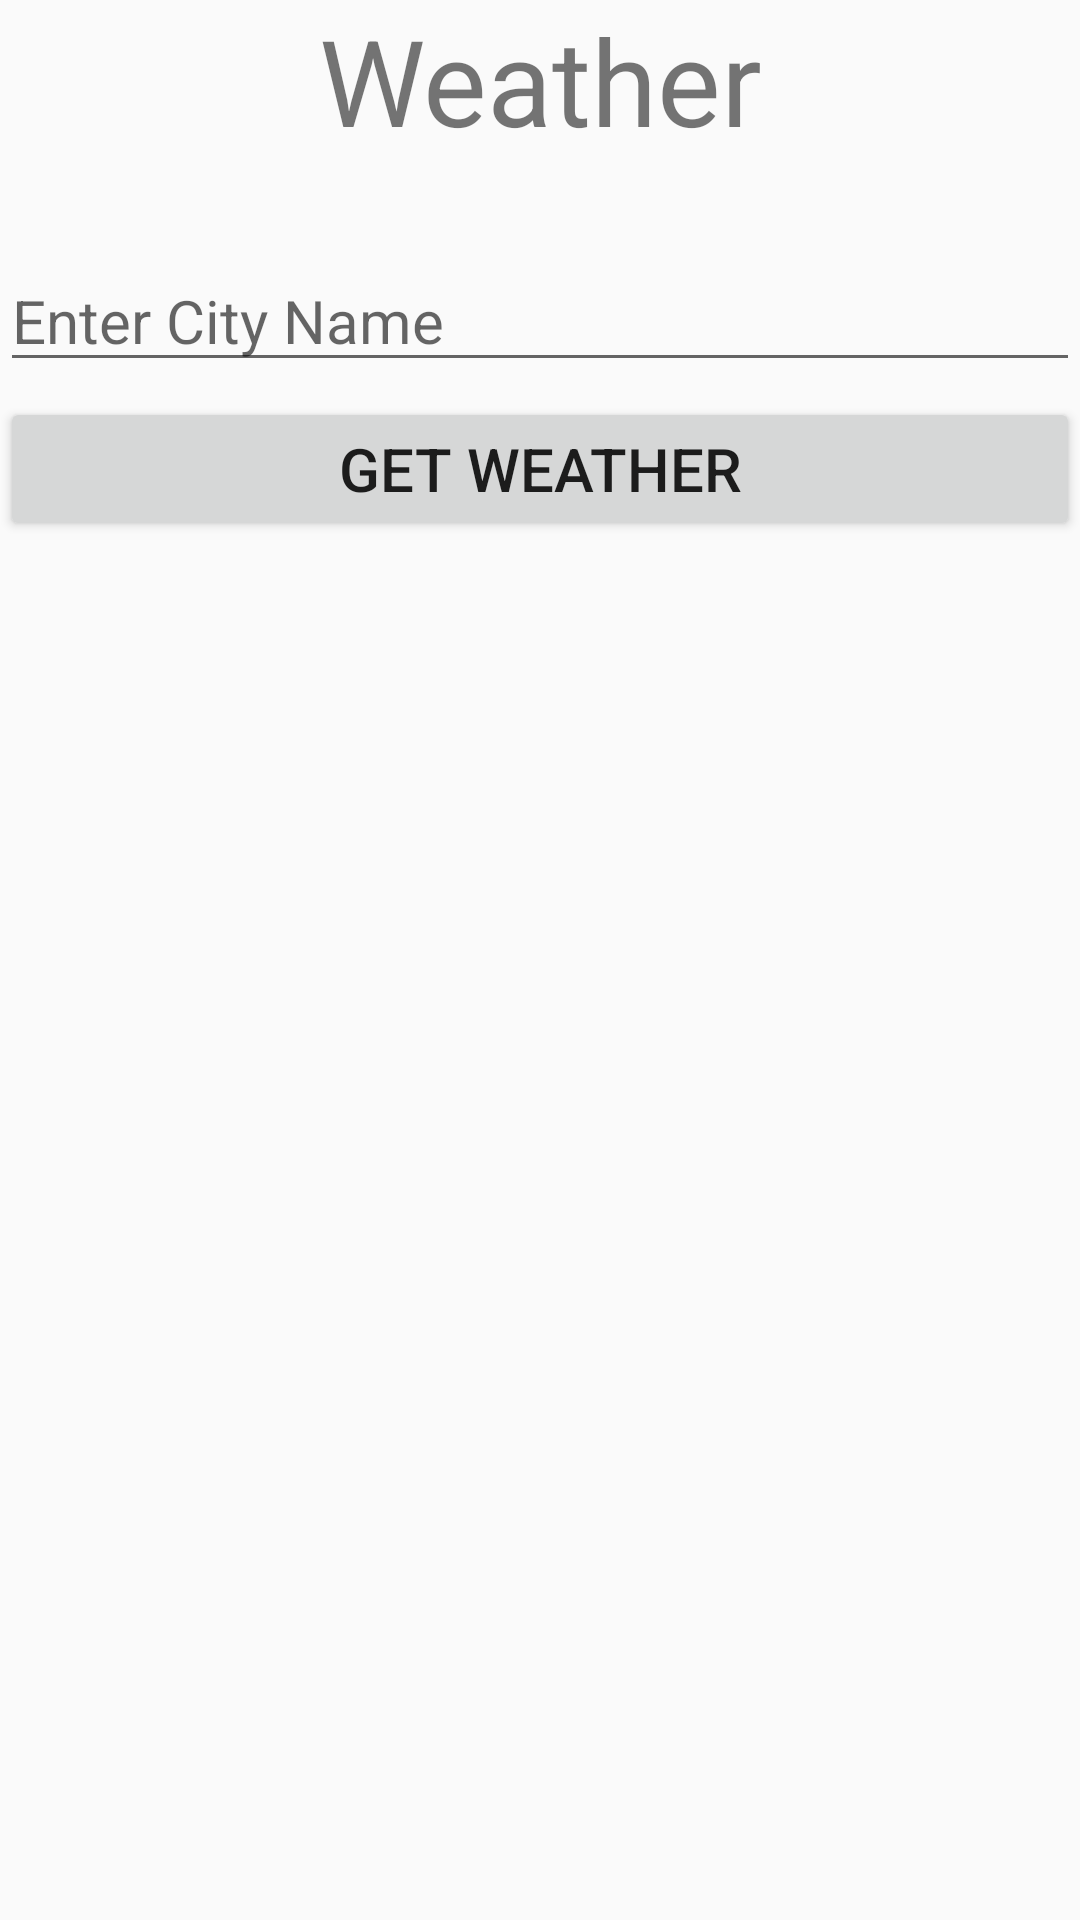

Produce the Android XML layout that renders to this screen, including the resource entries it uses.
<!-- AndroidManifest.xml: application theme Theme.WeatherTemp -->
<!-- res/layout/activity_main.xml -->
<?xml version="1.0" encoding="utf-8"?>
<RelativeLayout xmlns:android="http://schemas.android.com/apk/res/android"
    xmlns:app="http://schemas.android.com/apk/res-auto"
    xmlns:tools="http://schemas.android.com/tools"
    android:layout_width="match_parent"
    android:layout_height="match_parent"
    android:background="@drawable/back"
    android:orientation="vertical"
    tools:context=".MainActivity">

 <LinearLayout
     android:id="@+id/lo1"
     android:layout_width="match_parent"

     android:layout_height="wrap_content"

     android:orientation="vertical">

  <TextView
      android:layout_width="match_parent"
      android:layout_height="wrap_content"
      android:layout_gravity="center_horizontal"
      android:text="Weather"
      android:textAlignment="center"
      android:textSize="40dp" />

  <EditText
      android:id="@+id/et"
      android:layout_width="match_parent"
      android:layout_height="wrap_content"
      android:layout_marginTop="30dp"
      android:hint="Enter City Name"
      android:textSize="20dp" />

  <Button
      android:id="@+id/bt1"
      android:layout_width="match_parent"
      android:layout_height="wrap_content"
      android:layout_marginTop="5dp"
      android:onClick="get"
      android:text="Get Weather"

      android:textSize="20dp" />


 </LinearLayout>

 <TextView
     android:id="@+id/tvshow"
     android:layout_width="250dp"
     android:layout_height="30dp"
     android:layout_below="@id/lo1"
     android:layout_centerHorizontal="true"
     android:layout_marginTop="10dp"

     android:textAlignment="center"
     android:textColor="@color/white"
     android:textSize="16dp" />

 <TextView
     android:id="@+id/tv"
     android:layout_width="151dp"
     android:layout_height="52dp"
     android:layout_below="@id/tvshow"
     android:layout_centerHorizontal="true"
     android:layout_marginTop="10dp"
     android:textAlignment="center"


     android:textColor="@color/white"

     android:textSize="30dp" />

 <TextView
     android:id="@+id/tv2"
     android:layout_width="151dp"
     android:layout_height="52dp"
     android:layout_below="@id/tv"
     android:layout_marginLeft="30dp"
     android:textColor="@color/white"
     android:textSize="16dp" />

 <TextView
     android:id="@+id/tv3"
     android:layout_width="151dp"
     android:layout_height="52dp"
     android:layout_below="@id/tv"
     android:layout_marginLeft="50dp"
     android:layout_toRightOf="@id/tv2"
     android:textColor="@color/white"
     android:textSize="16dp" />

 <TextView
     android:id="@+id/tv4"
     android:layout_width="151dp"
     android:layout_height="52dp"
     android:layout_below="@id/tv2"
     android:layout_marginLeft="30dp"
     android:layout_marginTop="10dp"
     android:textColor="@color/white"
     android:textSize="16dp" />

 <TextView
     android:id="@+id/tv5"
     android:layout_width="151dp"
     android:layout_height="52dp"
     android:layout_below="@id/tv3"
     android:layout_marginLeft="50dp"
     android:layout_marginTop="10dp"
     android:layout_toRightOf="@id/tv4"
     android:textColor="@color/white"
     android:textSize="16dp" />

 <TextView
     android:id="@+id/tv6"
     android:layout_width="match_parent"
     android:layout_height="52dp"
     android:layout_below="@id/tv4"
     android:layout_marginLeft="30dp"
     android:layout_marginTop="10dp"
     android:textColor="@color/white"
     android:textSize="16dp" />

 <TextView
     android:id="@+id/tv7"
     android:layout_width="151dp"
     android:layout_height="52dp"
     android:layout_below="@id/tv6"

     android:layout_marginTop="2dp"
     android:layout_toRightOf="@id/sunrise"
     android:textColor="@color/white"
     android:textSize="16dp" />

 <TextView
     android:id="@+id/tv8"
     android:layout_width="151dp"
     android:layout_height="52dp"
     android:layout_below="@id/tv7"
     android:layout_toRightOf="@id/sunset"

     android:textColor="@color/white"
     android:textSize="16dp" />

 <TextView
     android:id="@+id/sunrise"
     android:layout_width="151dp"
     android:layout_height="52dp"
     android:layout_below="@id/tv6"
     android:layout_marginLeft="30dp"
     android:textColor="@color/white"
     android:textSize="16dp" />

 <TextView
     android:id="@+id/sunset"
     android:layout_width="151dp"
     android:layout_height="52dp"
     android:layout_below="@id/sunrise"
     android:layout_marginLeft="30dp"
     android:textColor="@color/white"
     android:textSize="16dp" />


</RelativeLayout>
<!-- resources referenced by this layout -->
<resources>
  <style name="Theme.WeatherTemp" parent="Theme.MaterialComponents.DayNight.DarkActionBar.Bridge">
          
          <item name="colorPrimary">@color/purple_500</item>
          <item name="colorPrimaryVariant">@color/purple_700</item>
          <item name="colorOnPrimary">@color/white</item>
          
          <item name="colorSecondary">@color/teal_200</item>
          <item name="colorSecondaryVariant">@color/purple_500</item>
          <item name="colorOnSecondary">@color/black</item>
  
          
          <item name="android:statusBarColor" tools:targetApi="l">?attr/colorPrimaryVariant</item>
          
      </style>
  <!-- not gathered from this repository: default colours our renderer supplied (Android Studio template values) -->
  <color name="purple_500">#FF6200EE</color>
  <color name="purple_700">#FF3700B3</color>
  <color name="teal_200">#FF03DAC5</color>
  <color name="black">#FF000000</color>
  <color name="white">#FFFFFFFF</color>
</resources>
